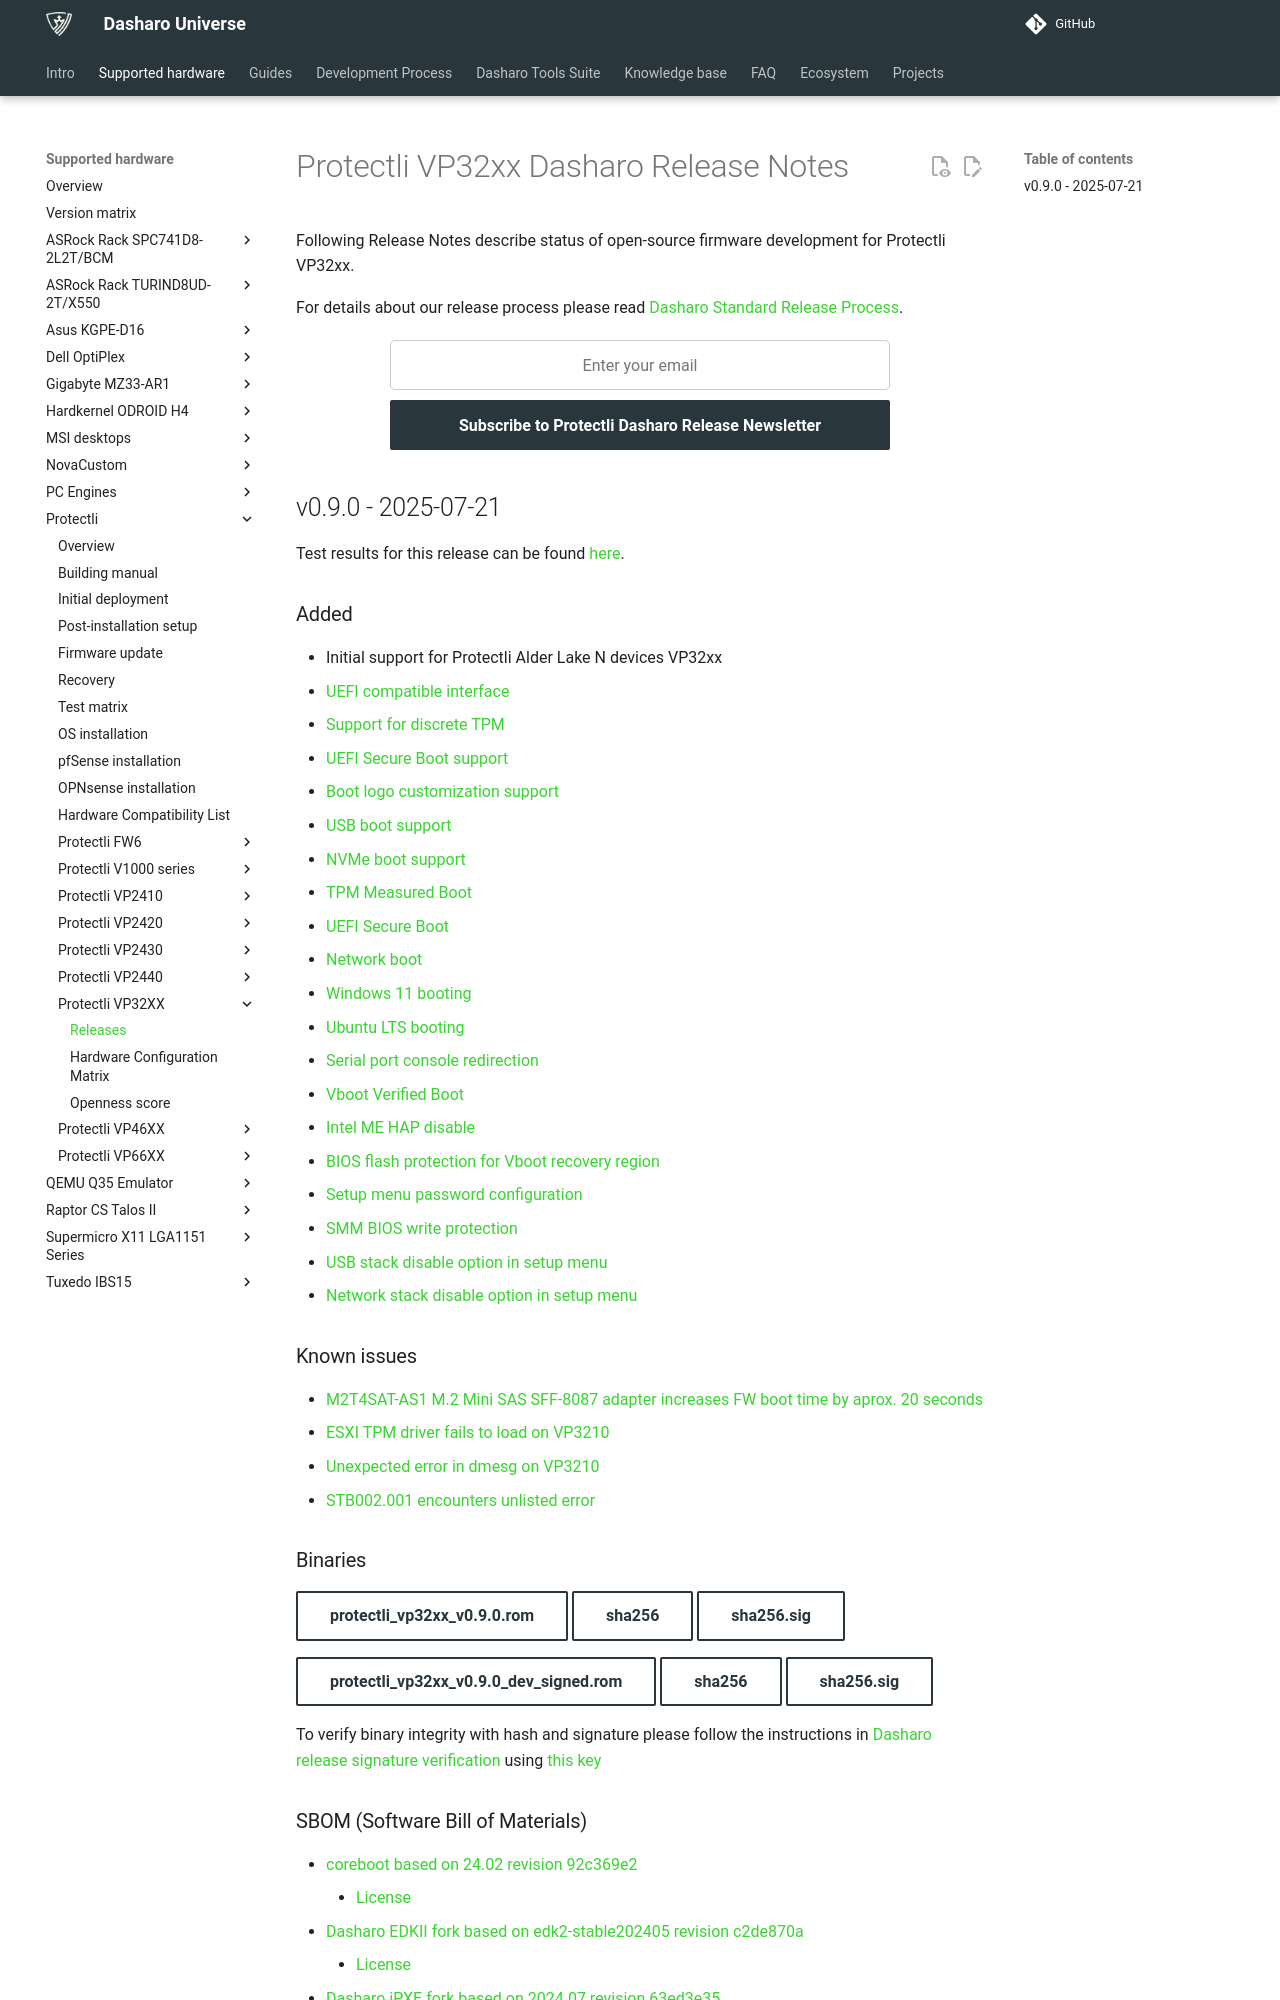

repository: Dasharo/docs · page: variants/protectli_vp32xx/releases/index.html · generator: mkdocs

# Protectli VP32xx Dasharo Release Notes

Following Release Notes describe status of open-source firmware development for
Protectli VP32xx.

For details about our release process please read
[Dasharo Standard Release Process](../../dev-proc/standard-release-process.md).

{{ subscribe_form("49abc4a2-0807-4720-aef2-b150ef701b30",
"Subscribe to Protectli Dasharo Release Newsletter") }}

</center>

## v0.9.0 - 2025-07-21

Test results for this release can be found
[here](https://github.com/Dasharo/osfv-results/blob/main/boards/Protectli/VP32xx).

### Added

- Initial support for Protectli Alder Lake N devices VP32xx
- [UEFI compatible interface](https://docs.dasharo.com/unified-test-documentation/dasharo-compatibility/30M-uefi-compatible-interface/)
- [Support for discrete TPM](https://docs.dasharo.com/unified-test-documentation/dasharo-security/200-tpm-support/)
- [UEFI Secure Boot support](https://docs.dasharo.com/unified-test-documentation/dasharo-security/206-secure-boot/)
- [Boot logo customization support](https://docs.dasharo.com/unified-test-documentation/dasharo-compatibility/328-logo-customization-functionality/)
- [USB boot support](https://docs.dasharo.com/unified-test-documentation/dasharo-compatibility/31N-usb-boot/)
- [NVMe boot support](https://docs.dasharo.com/unified-test-documentation/dasharo-compatibility/312-nvme-support/)
- [TPM Measured Boot](https://docs.dasharo.com/unified-test-documentation/dasharo-security/203-measured-boot/)
- [UEFI Secure Boot](https://docs.dasharo.com/unified-test-documentation/dasharo-security/206-secure-boot/)
- [Network boot](https://docs.dasharo.com/unified-test-documentation/dasharo-compatibility/315b-netboot-utilities/)
- [Windows 11 booting](https://docs.dasharo.com/unified-test-documentation/dasharo-compatibility/31A-windows-booting/)
- [Ubuntu LTS booting](https://docs.dasharo.com/unified-test-documentation/dasharo-compatibility/308-debian-stable-and-ubuntu-lts-support/)
- [Serial port console redirection](https://docs.dasharo.com/unified-test-documentation/dasharo-compatibility/31G-ec-and-superio/#sio004001-serial-port-in-firmware)
- [Vboot Verified Boot](https://docs.dasharo.com/guides/vboot-signing/)
- [Intel ME HAP disable](https://docs.dasharo.com/unified-test-documentation/dasharo-security/20F-me-neuter/)
- [BIOS flash protection for Vboot recovery region](https://docs.dasharo.com/unified-test-documentation/dasharo-security/20J-bios-lock-support/)
- [Setup menu password configuration](https://docs.dasharo.com/dasharo-menu-docs/overview/#dasharo-menu-guides)
- [SMM BIOS write protection](https://docs.dasharo.com/dasharo-menu-docs/dasharo-system-features/#dasharo-security-options)
- [USB stack disable option in setup menu](https://docs.dasharo.com/dasharo-menu-docs/dasharo-system-features/#usb-configuration)
- [Network stack disable option in setup menu](https://docs.dasharo.com/dasharo-menu-docs/dasharo-system-features/#networking-options)

### Known issues

- [M2T4SAT-AS1 M.2 Mini SAS SFF-8087 adapter increases FW boot time by aprox. 20 seconds](https://github.com/Dasharo/dasharo-issues/issues/1286)
- [ESXI TPM driver fails to load on VP3210](https://github.com/Dasharo/dasharo-issues/issues/1231)
- [Unexpected error in dmesg on VP3210](https://github.com/Dasharo/dasharo-issues/issues/1187)
- [STB002.001 encounters unlisted error](https://github.com/Dasharo/dasharo-issues/issues/1013)

### Binaries

[protectli_vp32xx_v0.9.0.rom][protectli_vp32xx_v0.9.0.rom_file]{.md-button}
[sha256][protectli_vp32xx_v0.9.0.rom_hash]{.md-button}
[sha256.sig][protectli_vp32xx_v0.9.0.rom_sig]{.md-button}

[protectli_vp32xx_v0.9.0_dev_signed.rom][protectli_vp32xx_v0.9.0_dev_signed.rom_file]{.md-button}
[sha256][protectli_vp32xx_v0.9.0_dev_signed.rom_hash]{.md-button}
[sha256.sig][protectli_vp32xx_v0.9.0_dev_signed.rom_sig]{.md-button}

To verify binary integrity with hash and signature please follow the
instructions in [Dasharo release signature verification](../../guides/signature-verification.md)
using [this key](https://raw.githubusercontent.com/3mdeb/3mdeb-secpack/master/dasharo/dasharo-open-source-firmware-engineering-release-signing-key.asc)
